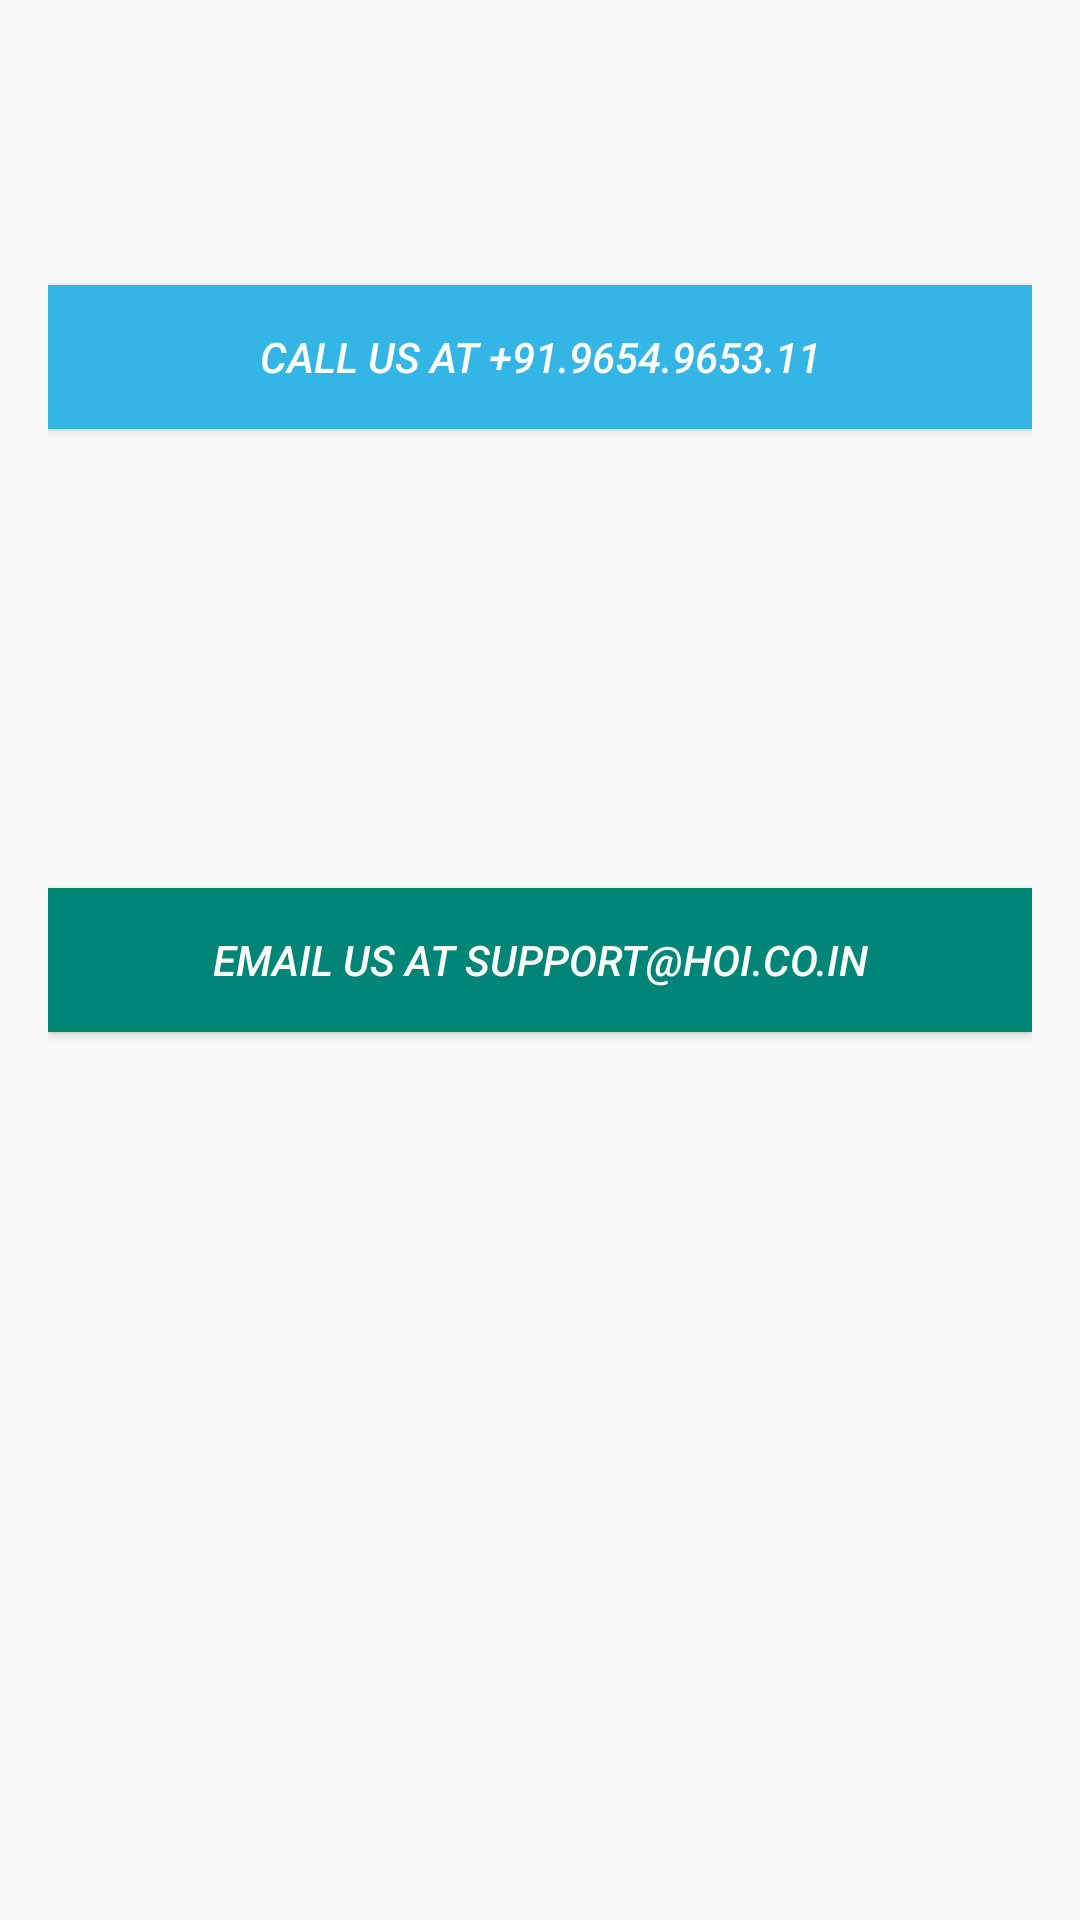

Reconstruct the res/layout file that produces this screen, plus the resources it refers to.
<!-- AndroidManifest.xml: application theme AppTheme -->
<!-- res/layout/fragment_contact.xml -->
<RelativeLayout xmlns:android="http://schemas.android.com/apk/res/android"
    xmlns:tools="http://schemas.android.com/tools" android:layout_width="match_parent"
    android:layout_height="match_parent" android:paddingLeft="@dimen/activity_horizontal_margin"
    android:paddingRight="@dimen/activity_horizontal_margin"
    android:paddingTop="@dimen/activity_vertical_margin"
    android:paddingBottom="@dimen/activity_vertical_margin"
    android:background="@drawable/background"
    tools:context="com.hoi.cab.sharingapp.ContactActivity">


    <Button
        android:layout_width="fill_parent"
        android:layout_height="wrap_content"
        android:text="Call us at +91.9654.9653.11"
        android:id="@+id/button"
        android:layout_below="@+id/textView"
        android:layout_centerHorizontal="true"
        android:layout_marginTop="79dp"
        android:textStyle="italic"
        android:background="@color/material_blue_500"
        android:onClick="makecall"
        android:textColor="#fffcfffa"/>

    <Button
        android:layout_width="fill_parent"
        android:layout_height="wrap_content"
        android:text="Email us at support@hoi.co.in"
        android:id="@+id/button2"
        android:textStyle="italic"
        android:background="@color/material_deep_teal_500"
        android:onClick="makeemail"
        android:textColor="#fffcfffa"
        android:layout_centerVertical="true"
        android:layout_centerHorizontal="true" />

</RelativeLayout>
<!-- resources referenced by this layout -->
<resources>
  <color name="material_blue_500">#33B5E5</color>
  <dimen name="activity_horizontal_margin">16dp</dimen>
  <dimen name="activity_vertical_margin">16dp</dimen>
  <style name="AppTheme" parent="Theme.AppCompat.Light.DarkActionBar">
          
  
          
          <item name="colorPrimary">@color/material_blue_500</item>
          <item name="colorPrimaryDark">@color/material_blue_700</item>
          <item name="colorAccent">@color/material_orange</item>
          <item name="colorButtonNormal">#aaf39c00</item>
  
  
          <item name="android:actionBarStyle">@style/MyActionBar</item>
  
          
          <item name="actionBarStyle">@style/MyActionBar</item>
      </style>
  <color name="material_blue_700">#0099CC</color>
  <color name="material_orange">#FFBB00</color>
  <style name="MyActionBar" parent="@style/Widget.AppCompat.Light.ActionBar.Solid.Inverse">
          <item name="android:background">@color/material_orange</item>
          <item name="android:logo">@drawable/ic_logo</item>
  
          
          <item name="background">@color/material_orange</item>
          <item name="logo">@drawable/ic_logo</item>
      </style>
  <!-- drawable ic_logo: png bitmap (drawable-mdpi, 5588 bytes) -->
</resources>
